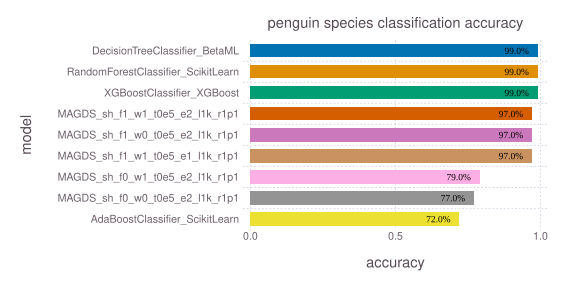

The data file committed next to this chart (first rows):
model, accuracy, time, memory
DecisionTreeClassifier_BetaML, 0.99, 4.136, 555090376
RandomForestClassifier_ScikitLearn, 0.99, 0.3241, 24783008
XGBoostClassifier_XGBoost, 0.99, 1.211, 151940296
MAGDS_sh_f1_w1_t0e5_e2_l1k_r1p1, 0.97, 0.02315, 40
MAGDS_sh_f1_w0_t0e5_e2_l1k_r1p1, 0.97, 0.02025, 40
MAGDS_sh_f1_w1_t0e5_e1_l1k_r1p1, 0.97, 0.01791, 40
MAGDS_sh_f0_w1_t0e5_e2_l1k_r1p1, 0.79, 0.008752, 40
MAGDS_sh_f0_w0_t0e5_e2_l1k_r1p1, 0.77, 0.008531, 40
AdaBoostClassifier_ScikitLearn, 0.72, 0.174, 6114422
